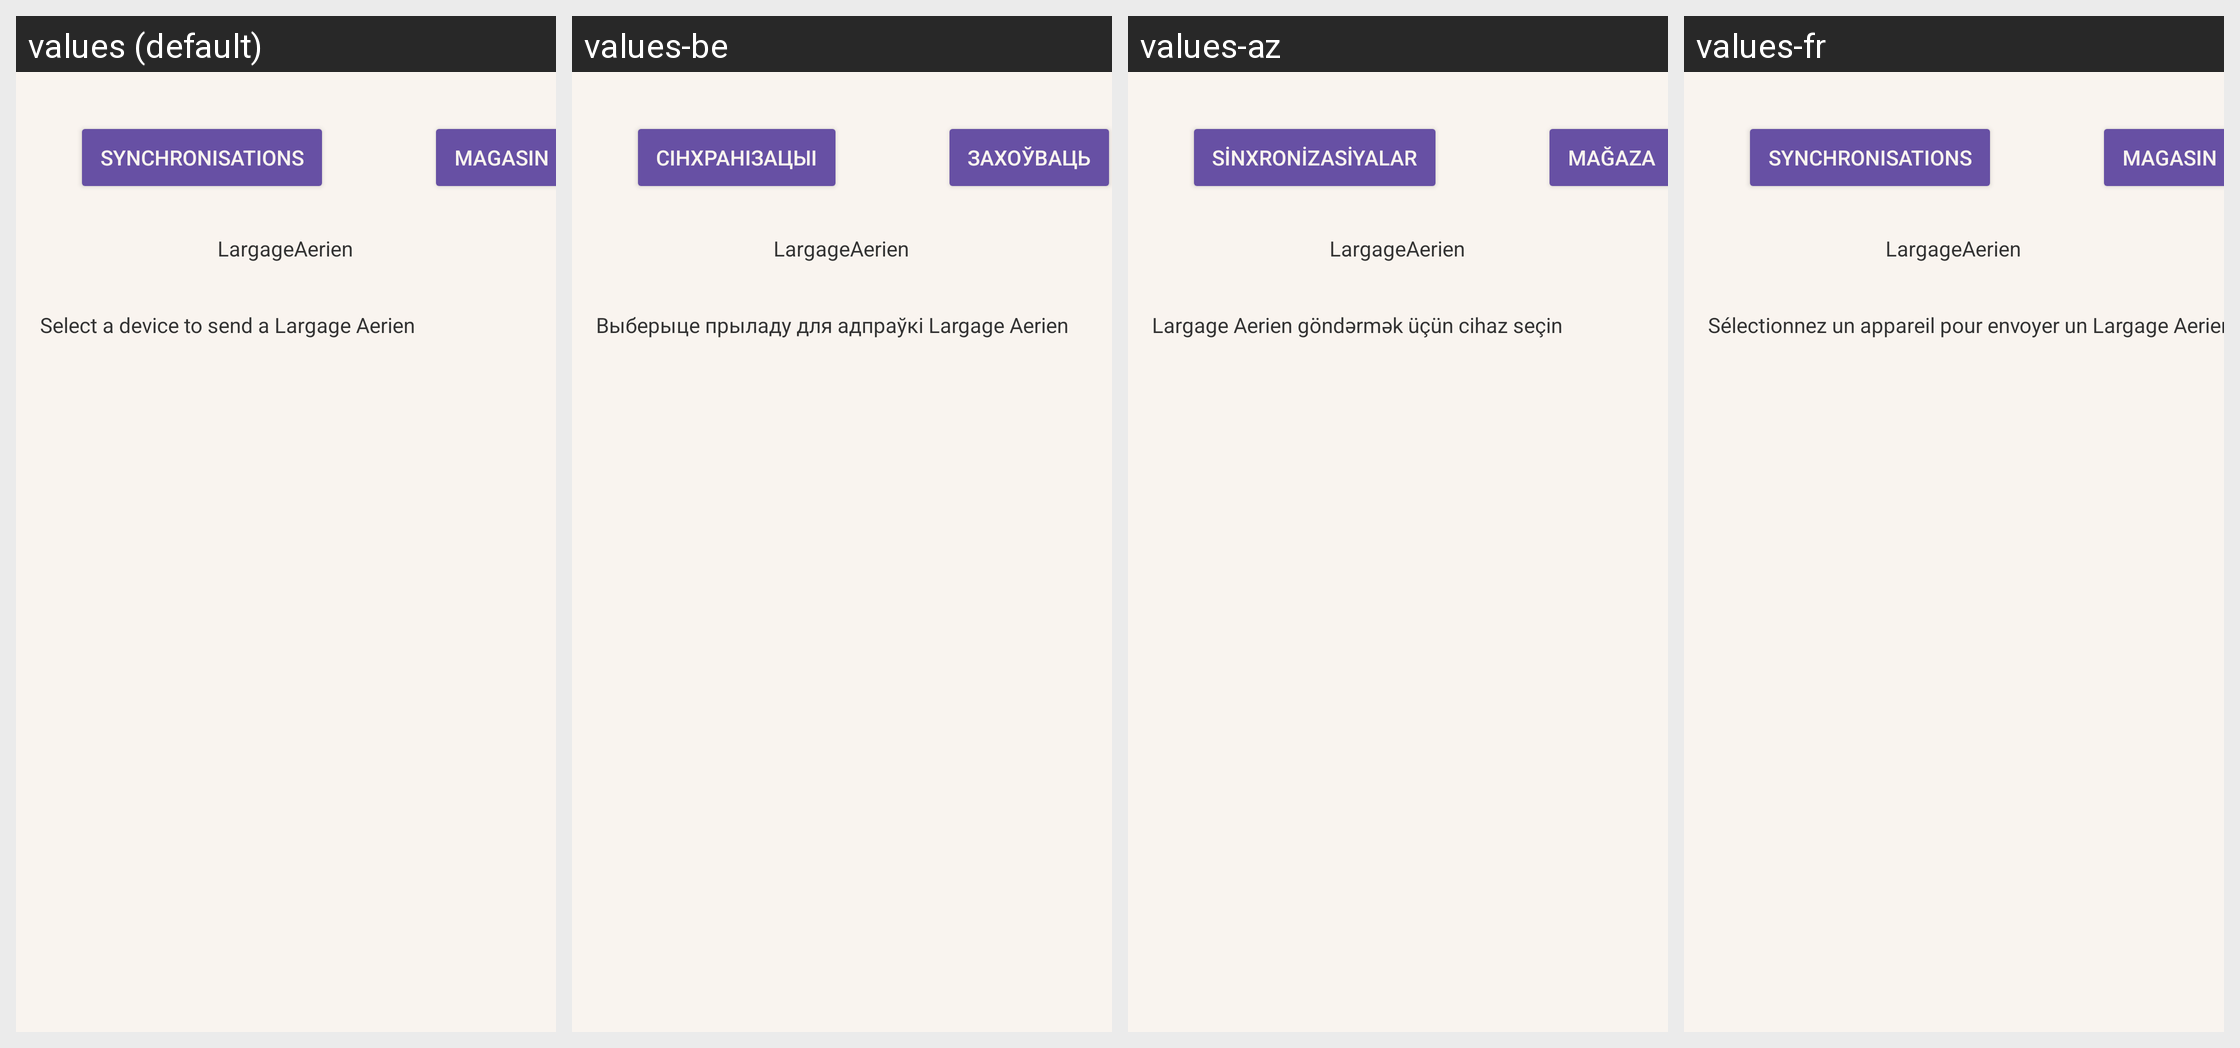

This grid shows one Android layout under several languages. Give, for every string resource on the screen, its name, the default text and each shown locale's text.
Android screen res/layout/fragment_largage_aerien.xml rendered under 4 locales, left to right: values (default), values-be, values-az, values-fr. Device: Nexus 5 (rendered at 1080×1920; each locale shown at half size, 540×960, under a caption strip naming it); theme Base.Theme.Ecosys.
Other locales in the repository, not shown: values-af, values-am, values-ar, values-bg, values-bn, values-bs, values-cs, values-de, values-es, values-fi, values-hi, values-hy, values-pt, values-sq.
Strings drawn on this screen, with the default value and each locale's value (text and hints the layout hard-codes, and strings that could not be matched under every locale, appear in the picture but are not listed):

synchronisations
  values: Synchronisations
  values-be: Сінхранізацыі
  values-az: Sinxronizasiyalar
  values-fr: Synchronisations

magasin
  values: magasin
  values-be: захоўваць
  values-az: mağaza
  values-fr: magasin

largageaerien
  values: LargageAerien
  values-be: LargageAerien  [not translated; the default value is used]
  values-az: LargageAerien  [not translated; the default value is used]
  values-fr: LargageAerien  [not translated; the default value is used]

select_a_device_to_send_a_largageaerien
  values: Select a device to send a Largage Aerien
  values-be: Выберыце прыладу для адпраўкі Largage Aerien
  values-az: Largage Aerien göndərmək üçün cihaz seçin
  values-fr: Sélectionnez un appareil pour envoyer un Largage Aerien
